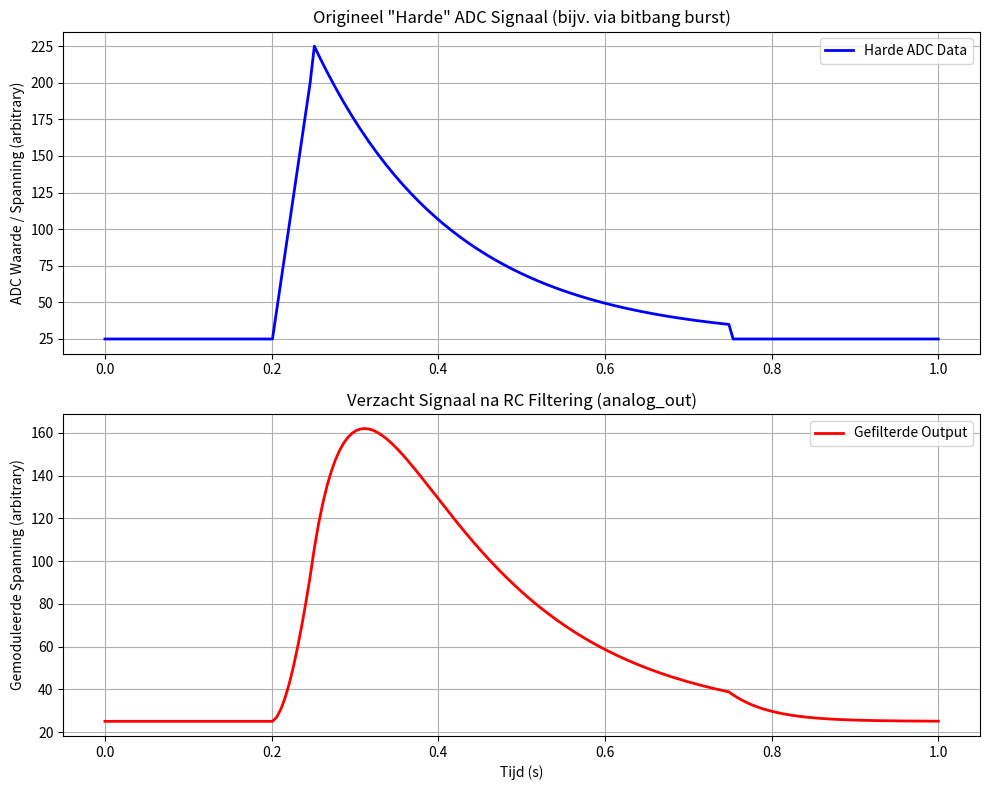

Write Python code to recreate this figure.
import numpy as np
import matplotlib.pyplot as plt

# Simuleer de tijdsvector (bijv. 200 samples over 1 seconde)
t = np.linspace(0, 1, 200)

# Simuleer "harde" ADC-data:
# - Beginwaarden rond 25
# - Een snelle stijging naar 200 tussen sample 40 en 50
# - Een exponentiële afname van 200 naar ongeveer 25 tussen sample 50 en 150
raw_signal = np.ones_like(t) * 25  # Baseline op 25

# Snel stijgende overgang: van sample 40 tot 50
rise_start, rise_end = 40, 50
raw_signal[rise_start:rise_end] = np.linspace(25, 200, rise_end - rise_start)

# Exponentiële afname van sample 50 tot 150
decay_length = 150 - rise_end
decay_time = np.linspace(0, 1, decay_length)
# Stel een exponentiële afname in:
decay = 200 * np.exp(-3 * decay_time)  # 3 bepaalt hoe snel het afneemt
raw_signal[rise_end:150] = 25 + decay

# Na sample 150 blijft het signaal op de baseline (25)
raw_signal[150:] = 25

# Nu simuleren we een RC-laagdoorlaatfilter.
# Dit doen we met een eenvoudig discrete low-pass filter:
#    y[n] = y[n-1] + alpha * (x[n] - y[n-1])
# Waar alpha = dt/(RC + dt). We kiezen hier een waarde voor alpha die het filtergedrag simuleert.
alpha = 0.1  # Pas deze waarde aan voor meer/minder smoothing
filtered_signal = np.zeros_like(raw_signal)
filtered_signal[0] = raw_signal[0]
for i in range(1, len(raw_signal)):
    filtered_signal[i] = filtered_signal[i - 1] + alpha * (raw_signal[i] - filtered_signal[i - 1])

# Visualisatie
plt.figure(figsize=(10, 8))

# Plot 1: Harde ADC-data (zoals direct gemeten, met scherpe overgangen)
plt.subplot(2, 1, 1)
plt.plot(t, raw_signal, 'b-', lw=2, label='Harde ADC Data')
plt.title('Origineel "Harde" ADC Signaal (bijv. via bitbang burst)')
plt.ylabel('ADC Waarde / Spanning (arbitrary)')
plt.legend()
plt.grid(True)

# Plot 2: Filtered output: simulatie van het signaal na de omzetting (PWM + RC filter)
plt.subplot(2, 1, 2)
plt.plot(t, filtered_signal, 'r-', lw=2, label='Gefilterde Output')
plt.title('Verzacht Signaal na RC Filtering (analog_out)')
plt.xlabel('Tijd (s)')
plt.ylabel('Gemoduleerde Spanning (arbitrary)')
plt.legend()
plt.grid(True)

plt.tight_layout()
plt.show()
